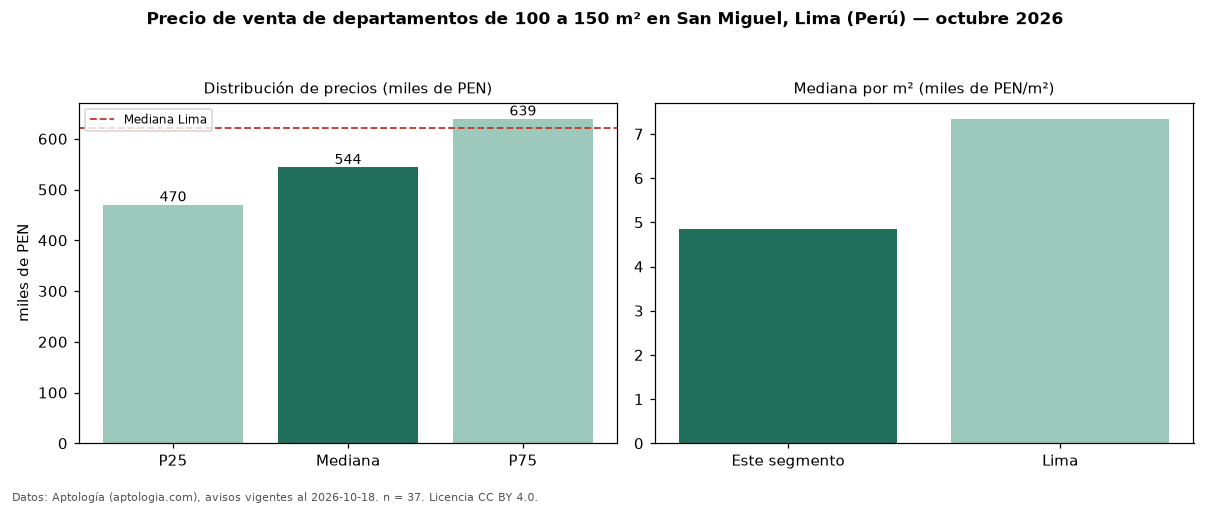

Values plotted in this chart, from the file beside it:
seccion, metrica, valor, moneda, n
filtro, area4, de 100 a 150 m², , 37
precio, p25, 470250, PEN, 37
precio, mediana, 543750, PEN, 37
precio, p75, 639400, PEN, 37
precio, minimo, 370000, PEN, 37
precio, maximo, 1073000, PEN, 37
m2, mediana_precio_m2, 4857, PEN, 37
m2, area_mediana_m2, 110.0, m2, 37
banos, mediana_banos, 2.0, , 
habitaciones, 3+, 543750, PEN, 33
ciudad, mediana_ciudad_referencia, 621600, PEN, 
ciudad, mediana_m2_ciudad, 7343, PEN, 
fuente, fecha_datos, 2026-10-18, , 
fuente, atribucion, https://www.aptologia.com/pe/venta/lima/…, , 
fuente, licencia, CC BY 4.0, , 
